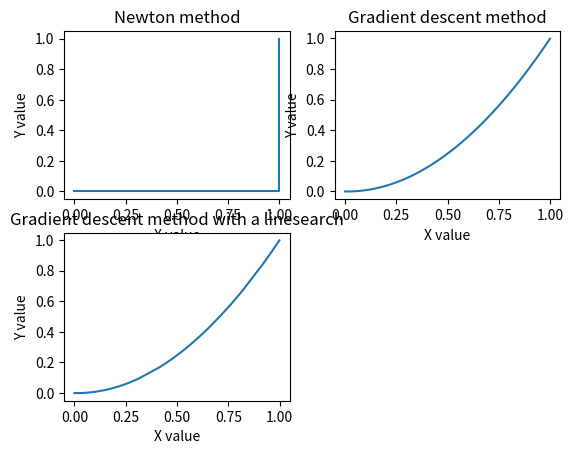
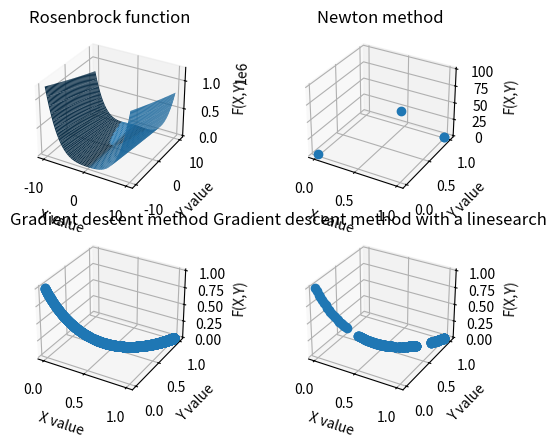

Write the Python code that produced these figures, in order.
import numpy as np
import matplotlib.pyplot as plt


# Definition of the rosenbrock function

def compute_rosenbrock_function(X: np.ndarray, a: float = 1., b: float = 100.):
    "Returns the value of the banana of rosenbrock given a x, y and a and b parameters"
    x, y = X
    return (a - x)**2 + b * (y - x ** 2)**2


def compute_rosenbrock_function1(X1,X2, a: float = 1., b: float = 100.):
    "FOR PLOTTING Returns the value of the banana of rosenbrock given a x, y and a and b parameters"
    return (a - np.array(X1))**2 + b * (np.array(X2) - np.array(X1) ** 2)**2


def compute_grad_rosenbrock_function(X: np.ndarray, a: float = 1., b: float = 100.):
    "Returns the value of the gradient of the banana of rosenbrock given a x,y and 2 parameters a and b"
    x, y = X
    return np.array([2 * (x-a) - 4 * b * x * (y - x**2), 2 * b * (y - x**2)])


def compute_hess_ros_function(X: np.ndarray, a: float = 1, b: float = 100.):
    "Returns the hessian value of the rosenbrock function given a x, y and 2 parameters a and b"
    x, y = X
    H = np.eye(2)
    H[0, 0] = 2 - 4 * b * (y - 3 * x ** 2)
    H[0, 1] = - 4 * b * x
    H[1, 0] = - 4 * b * x
    H[1, 1] = 2 * b
    return H


# Functions to find the minimum with a linesearch

def compute_newton_direction(X: np.ndarray, a: float = 1., b: float = 100):
    "Returns the newton direction, which is H^-1 * grad(f)"
    x, y = X
    Hessian = compute_hess_ros_function(x, y, a, b)
    Gradient = compute_grad_rosenbrock_function(x, y, a, b)
    return - np.linalg.pinv(Hessian) * Gradient


def newton(X_init: np.ndarray, eps: float = 1e-5, max_it:int = 1000, a: float = 1., b: float = 100.):
    "Returns the min of the rosenbrock function along the number of iteration and the list of steps with the Newton Method"
    X = X_init
    it = 0
    X_list = [X_init]
    while it < max_it:
        J_grad_X, J_hess_X = compute_grad_rosenbrock_function(X,a,b), compute_hess_ros_function(X,a,b)
        g = np.linalg.solve(J_hess_X, J_grad_X)
        X = X - g 
        X_list.append(X)
        if np.linalg.norm(J_grad_X) < eps:
            return X, it +1, X_list
        it += 1 
    return X, max_it, X_list



def gradient_descent(X_init: np.ndarray, eps: float = 1e-3, max_it = 100000, a: float = 1., b: float = 100.):
    "Returns the min of the rosenbrock function along the number of iterations and the list of steps with the gradient descent method"
    X = X_init
    it = 0
    X_list = [X_init] 
    while it < max_it:
        dt = 1e-3
        J_grad_X = compute_grad_rosenbrock_function(X,a,b)
        gradient_dir = - dt * J_grad_X
        X = X + gradient_dir
        X_list.append(X)
        if np.linalg.norm(J_grad_X)<eps:
            return X, it + 1, X_list
        it = it + 1
    return X, max_it, X_list

def gradient_descent_linesearch(X_init: np.ndarray, eps: float = 1e-3, phi: float = 1e-5, max_it = 100000, a: float = 1., b: float = 100.):
    "Returns the min of the rosebrock function along the number of iterations and the list of steps with the gradient descent method with a linesearch "
    X = X_init
    it = 0
    X_list = [X_init]
    while it < max_it:
        J_grad_X = compute_grad_rosenbrock_function(X, a, b)
        dt = linesearch(X, J_grad_X, phi, a, b)
        gradient_dir = - dt * phi * J_grad_X
        X = X + gradient_dir
        X_list.append(X)
        if np.linalg.norm(J_grad_X) < eps:
            return X, it + 1, X_list
        it = it + 1
    return X, max_it, X_list

def linesearch(X: np.ndarray, J_grad_X: np.ndarray, phi: float = 1e-5, a: float = 1., b: float = 100.):
    "Returns an approximation of the dt optimum used in the gradient descent"
    max_it = 20
    it = 0
    dt = 1e8
    dt_decrease = 0.1
    while it < max_it:
        gradient_dir = - phi * dt * J_grad_X
        X_new = X + gradient_dir
        J_grad_X_new = compute_grad_rosenbrock_function(X_new,a,b)
        if np.linalg.norm(J_grad_X_new) < np.linalg.norm(J_grad_X): # Armijio condition
            return dt
        dt *= dt_decrease
        it += 1
    return dt
    

if __name__ == "__main__":

    # Declaration of the parameters a and b :
    # f (x,y) = (a - x)**2 + b * (y - x ** 2)**2

    a = 1.
    b = 100.

    # Declaration of the working range

    eps = 1e-3 # for the global algorithm
    X_init = np.zeros(2)
    max_it = 100000
    phi = 1e-5 # for the linesearch

    
    ## NEWTON METHOD 
    

    X, it, X_list = newton(X_init,eps,max_it)
    print("Newton method :")    
    if it == max_it:
        print("Did not converge successfully")
    else:
        print("Converged sucessfully !")
    print(f"Number of iterations : {it}")
    print(f"Value of X : {X}")    
    print("-----------------------")
    
    
    X_newton = []
    Y_newton = []
    Rosenbrock_result_Newton = []
    for k in range(len(X_list)):
        Xx = X_list[k][0]
        Xy = X_list[k][1]
        X_newton.append(Xx)
        Y_newton.append(Xy)
        Rosenbrock_result_Newton.append(compute_rosenbrock_function1(Xx,Xy,a,b))
    
    
    
    step = np.arange(0,len(Rosenbrock_result_Newton))
    plt.subplot(221)
    plt.plot(X_newton, Y_newton)
    plt.xlabel("X value")
    plt.ylabel("Y value")
    plt.title("Newton method")

    
    
    ## GRADIENT DESCENT METHOD
    
    X, it, X_list = gradient_descent(X_init, eps, max_it)
    print("Gradient descent method :")
    if it == max_it:
        print("Did not converge successfully")
    else:
        print("Converged sucessfully !")
    print(f"Number of iterations : {it}")
    print(f"Value of X : {X}")
    print("-----------------------")


    X_gd = []
    Y_gd = []
    for k in range(len(X_list)):
        X_gd.append(X_list[k][0])
        Y_gd.append(X_list[k][1])

    plt.subplot(222)
    plt.plot(X_gd, Y_gd)
    plt.title("Gradient descent method")    
    plt.xlabel("X value")
    plt.ylabel("Y value")


    ## GRADIENT DESCENT METHOD WITH ALPHA FOUND WITH A LINESEARCH
    
    X, it, X_list = gradient_descent_linesearch(X_init, eps, phi, max_it)
    print("Gradient descent method with a linesearch :")
    if it == max_it:
        print("Did not converge successfully")
    else:
        print("Converged sucessfully")
    print(f"Number of iterations : {it}")
    print(f"Value of X : {X}")
    print("-----------------------")

    X_gd_l = []
    Y_gd_l = []
    for k in range(len(X_list)):
        X_gd_l.append(X_list[k][0])
        Y_gd_l.append(X_list[k][1])

    plt.subplot(223)
    plt.plot(X_gd_l, Y_gd_l)
    plt.title("Gradient descent method with a linesearch")
    plt.xlabel("X value")
    plt.ylabel("Y value")
    plt.show()
    



    
    # Plotting the function
    
    x1 = np.linspace(-10, 10)
    x2 = np.linspace(-10, 10)
    X1, X2 = np.meshgrid(x1, x2)
    fig = plt.figure()
    ax1 = fig.add_subplot(221, projection='3d')
    ax1.plot_surface(X1, X2,compute_rosenbrock_function1(X1,X2,a,b))
    plt.xlabel("X value")
    plt.ylabel("Y value")
    ax1.set_zlabel("F(X,Y)")
    
    plt.title("Rosenbrock function")    

    
    
    # Plotting the results in 3D
    
    
    
    ax2 = fig.add_subplot(222, projection='3d')
    ax2.plot(X_newton,Y_newton,compute_rosenbrock_function1(X_newton,Y_newton,a,b), "o")
    plt.title("Newton method")    
    plt.xlabel("X value")
    plt.ylabel("Y value")
    ax2.set_zlabel("F(X,Y)")
    
    ax3 = fig.add_subplot(223, projection='3d')
    ax3.plot(X_gd,Y_gd,compute_rosenbrock_function1(X_gd,Y_gd,a,b), "o")
    plt.title("Gradient descent method")
    plt.xlabel("X value")
    plt.ylabel("Y value")
    ax3.set_zlabel("F(X,Y)")
    
    ax4 = fig.add_subplot(224, projection='3d')
    ax4.plot(X_gd_l, Y_gd_l, compute_rosenbrock_function1(X_gd_l, Y_gd_l, a, b), "o")
    plt.title("Gradient descent method with a linesearch")
    plt.xlabel("X value")
    plt.ylabel("Y value")
    ax4.set_zlabel("F(X,Y)")
    
    
    
    
    plt.show()
    
    